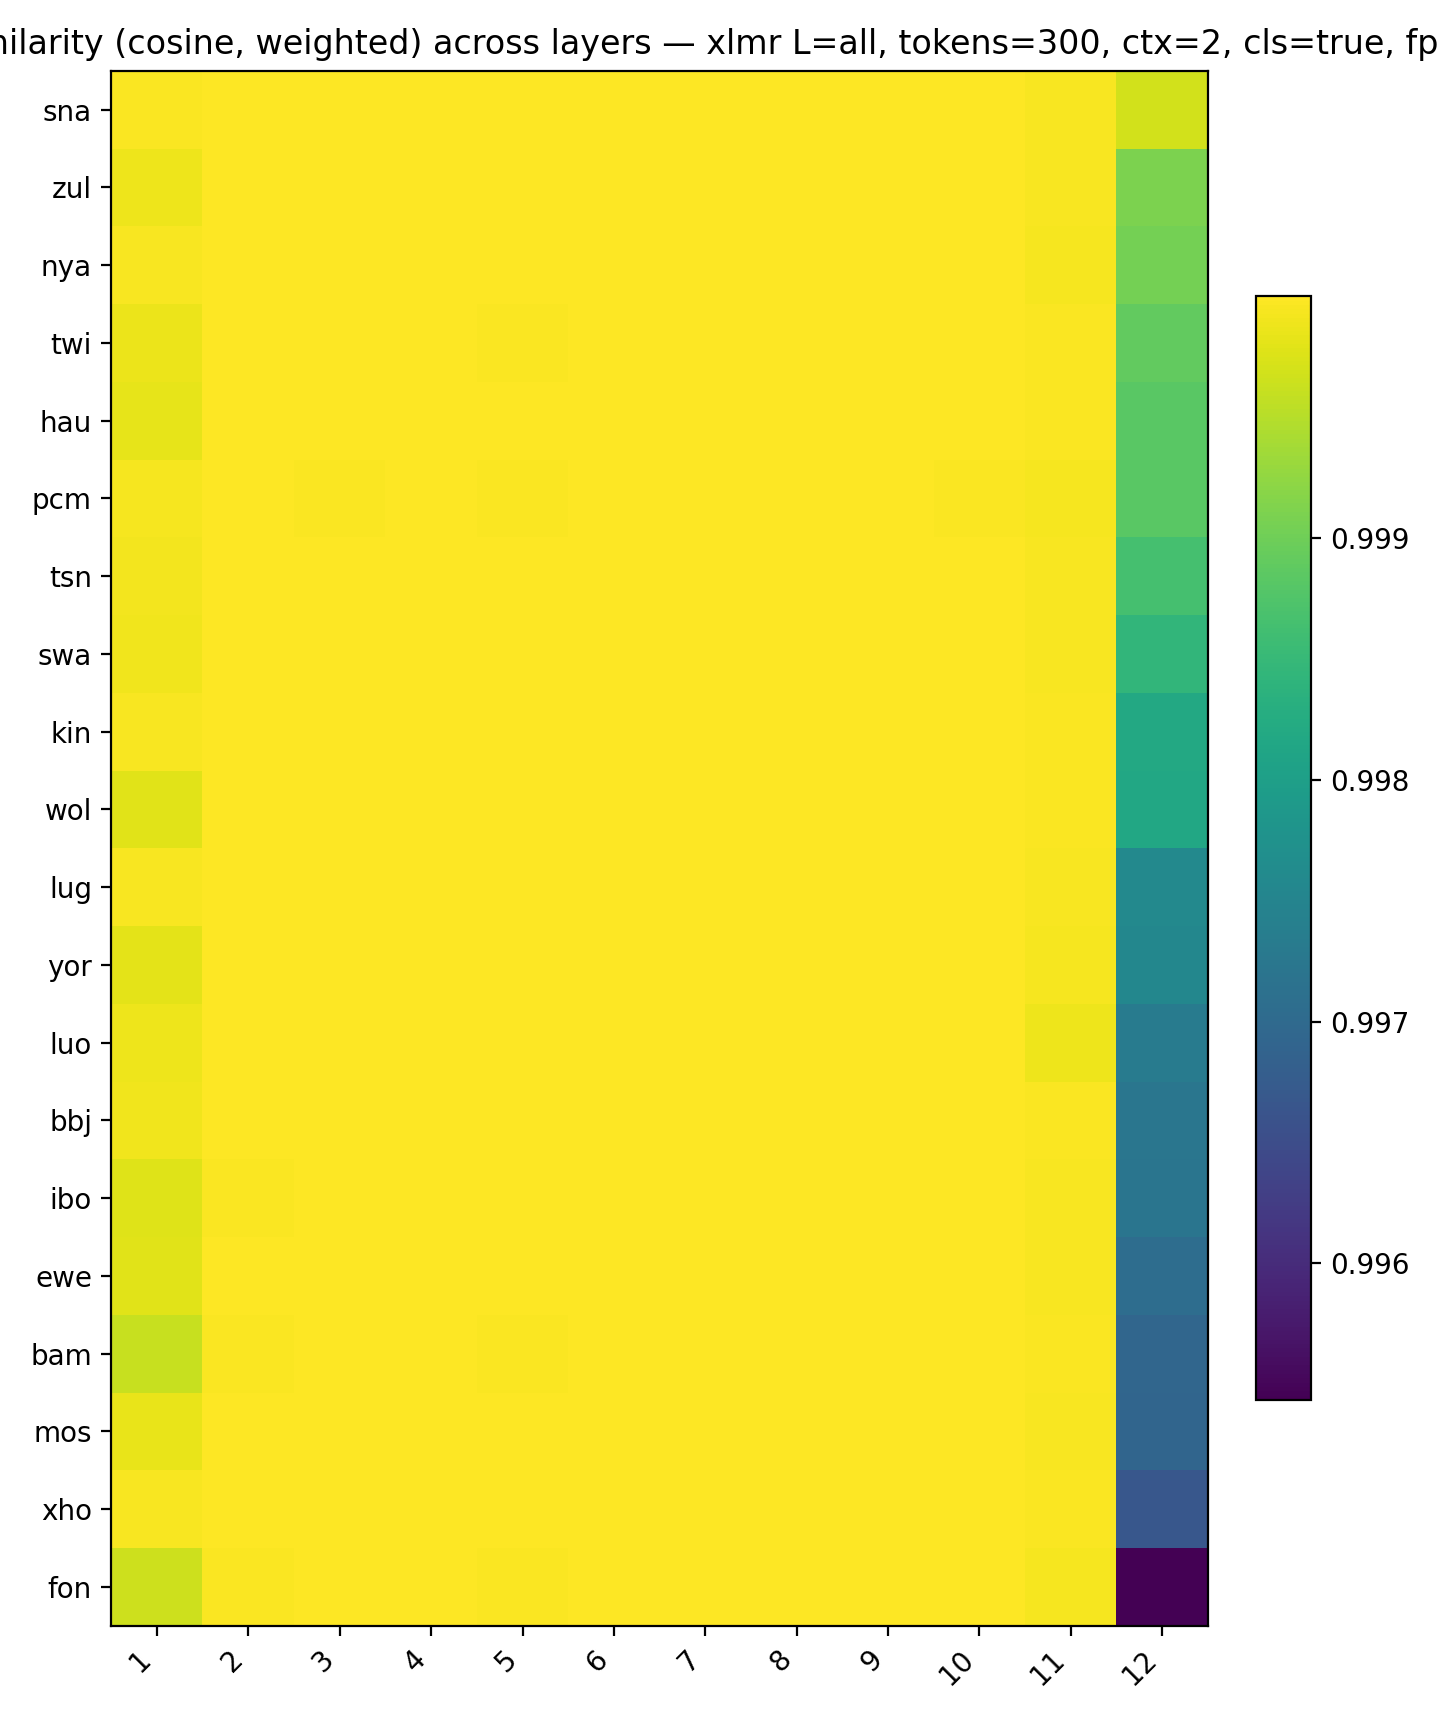

The data file committed next to this chart (first rows):
, 1, 2, 3, 4, 5, 6, 7, 8, 9, 10, 11, 12
sna, 1, 1, 1, 1, 1, 1, 1, 1, 1, 1, 1, 0.9997
zul, 0.9999, 1, 1, 1, 1, 1, 1, 1, 1, 1, 1, 0.9991
nya, 1, 1, 1, 1, 1, 1, 1, 1, 1, 1, 0.9999, 0.999
twi, 0.9999, 1, 1, 1, 1, 1, 1, 1, 1, 1, 1, 0.9989
hau, 0.9998, 1, 1, 1, 1, 1, 1, 1, 1, 1, 1, 0.9988
pcm, 0.9999, 1, 1, 1, 1, 1, 1, 1, 1, 1, 0.9999, 0.9988
tsn, 0.9999, 1, 1, 1, 1, 1, 1, 1, 1, 1, 1, 0.9987
swa, 0.9999, 1, 1, 1, 1, 1, 1, 1, 1, 1, 1, 0.9984
kin, 1, 1, 1, 1, 1, 1, 1, 1, 1, 1, 1, 0.9982
wol, 0.9998, 1, 1, 1, 1, 1, 1, 1, 1, 1, 1, 0.9982
lug, 1, 1, 1, 1, 1, 1, 1, 1, 1, 1, 1, 0.9976
yor, 0.9998, 1, 1, 1, 1, 1, 1, 1, 1, 1, 0.9999, 0.9976
luo, 0.9999, 1, 1, 1, 1, 1, 1, 1, 1, 1, 0.9999, 0.9973
bbj, 0.9999, 1, 1, 1, 1, 1, 1, 1, 1, 1, 1, 0.9972
ibo, 0.9998, 1, 1, 1, 1, 1, 1, 1, 1, 1, 1, 0.9972
ewe, 0.9998, 1, 1, 1, 1, 1, 1, 1, 1, 1, 1, 0.9971
bam, 0.9996, 1, 1, 1, 1, 1, 1, 1, 1, 1, 1, 0.997
mos, 0.9999, 1, 1, 1, 1, 1, 1, 1, 1, 1, 0.9999, 0.9969
xho, 0.9999, 1, 1, 1, 1, 1, 1, 1, 1, 1, 1, 0.9967
fon, 0.9997, 1, 1, 1, 1, 1, 1, 1, 1, 1, 0.9999, 0.9954
